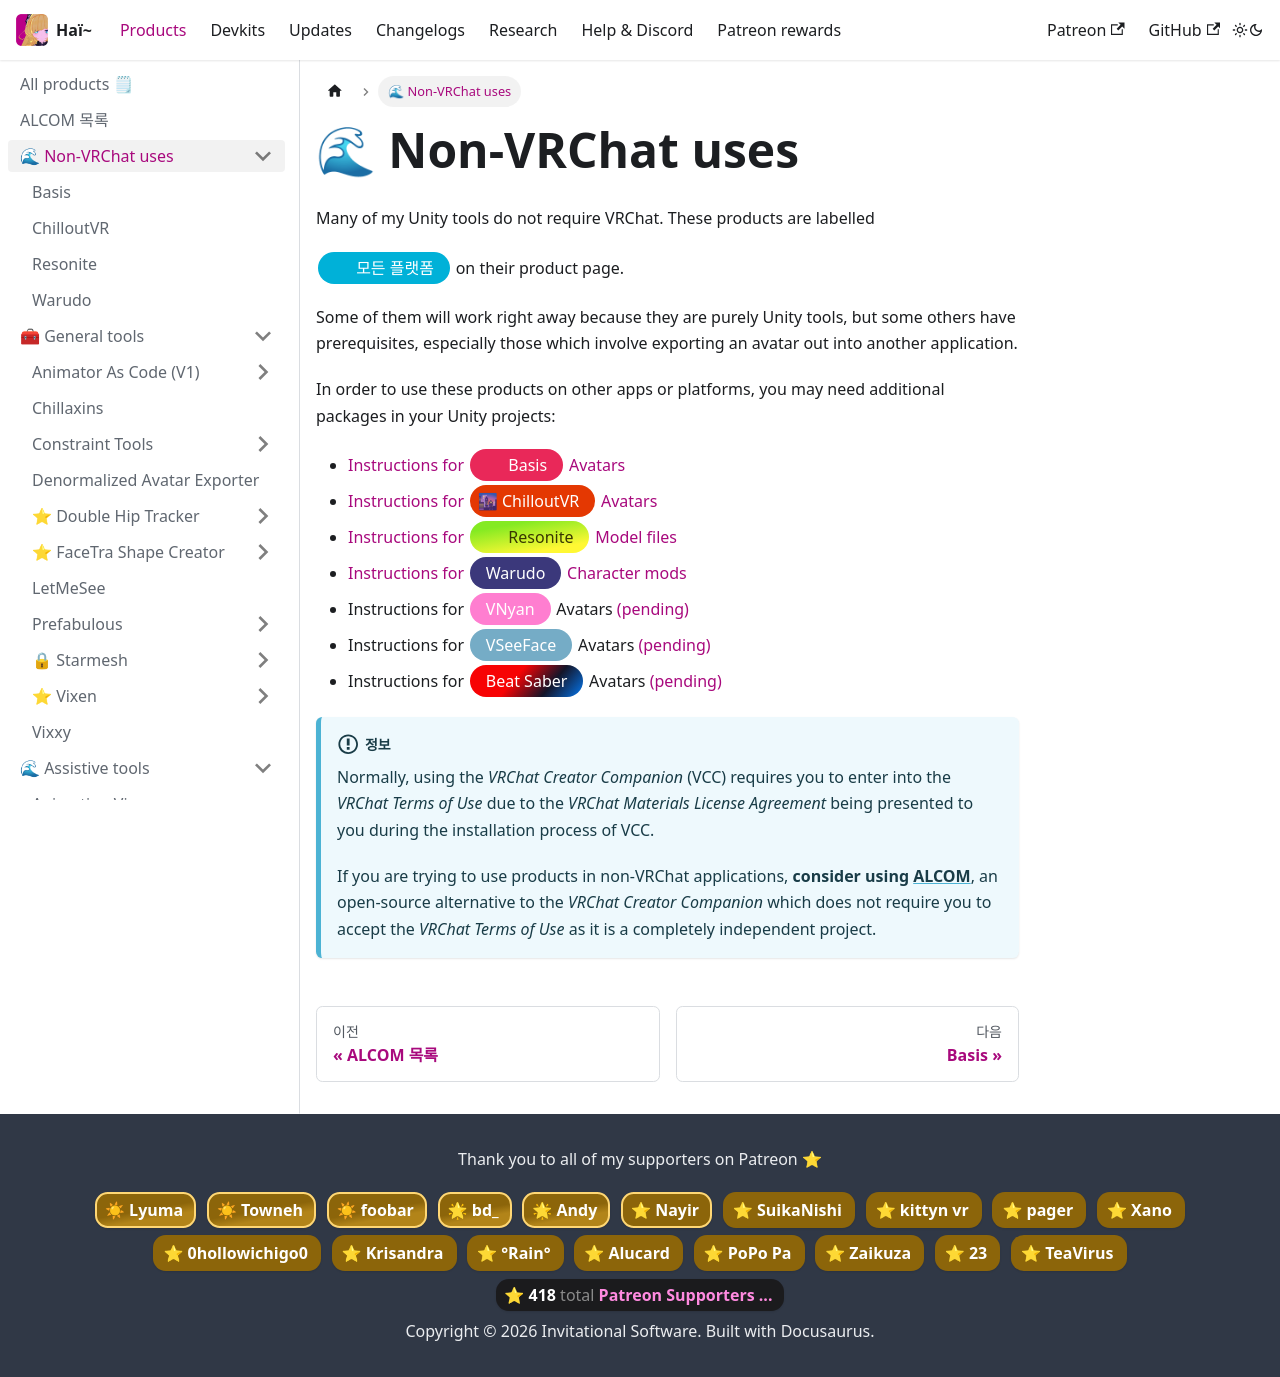

repository: hai-vr/documentation · page: ko/docs/products/compatibility.html · generator: docusaurus

---
sidebar_position: 3
---
# 🌊 Non-VRChat uses
import {HaiTags} from "/src/components/HaiTags";
import {HaiTag} from "/src/components/HaiTag";
import Alcom from "/docs/_alcom.mdx";

Many of my Unity tools do not require VRChat. These products are labelled <HaiTag isUniversal={true} /> on their product page.

Some of them will work right away because they are purely Unity tools, but some others have prerequisites, especially those which involve
exporting an avatar out into another application.

In order to use these products on other apps or platforms, you may need additional packages in your Unity projects:

- [Instructions for <HaiTag requiresBasis={true} short={true} />  Avatars](./compatibility/basis)
- [Instructions for <HaiTag requiresChilloutVR={true} short={true} />  Avatars](./compatibility/chilloutvr)
- [Instructions for <HaiTag requiresResonite={true} short={true} />  Model files](./compatibility/resonite)
- [Instructions for <HaiTag compatibleWithWarudo={true} short={true} />  Character mods](./compatibility/warudo)
- Instructions for <HaiTag compatibleWithVNyan={true} short={true} />  Avatars [(pending)](./compatibility/vnyan)
- Instructions for <HaiTag compatibleWithVSeeFace={true} short={true} />  Avatars [(pending)](./compatibility/vseeface)
- Instructions for <HaiTag compatibleWithBeatSaber={true} short={true} />  Avatars [(pending)](./compatibility/beatsaber)

<Alcom />
